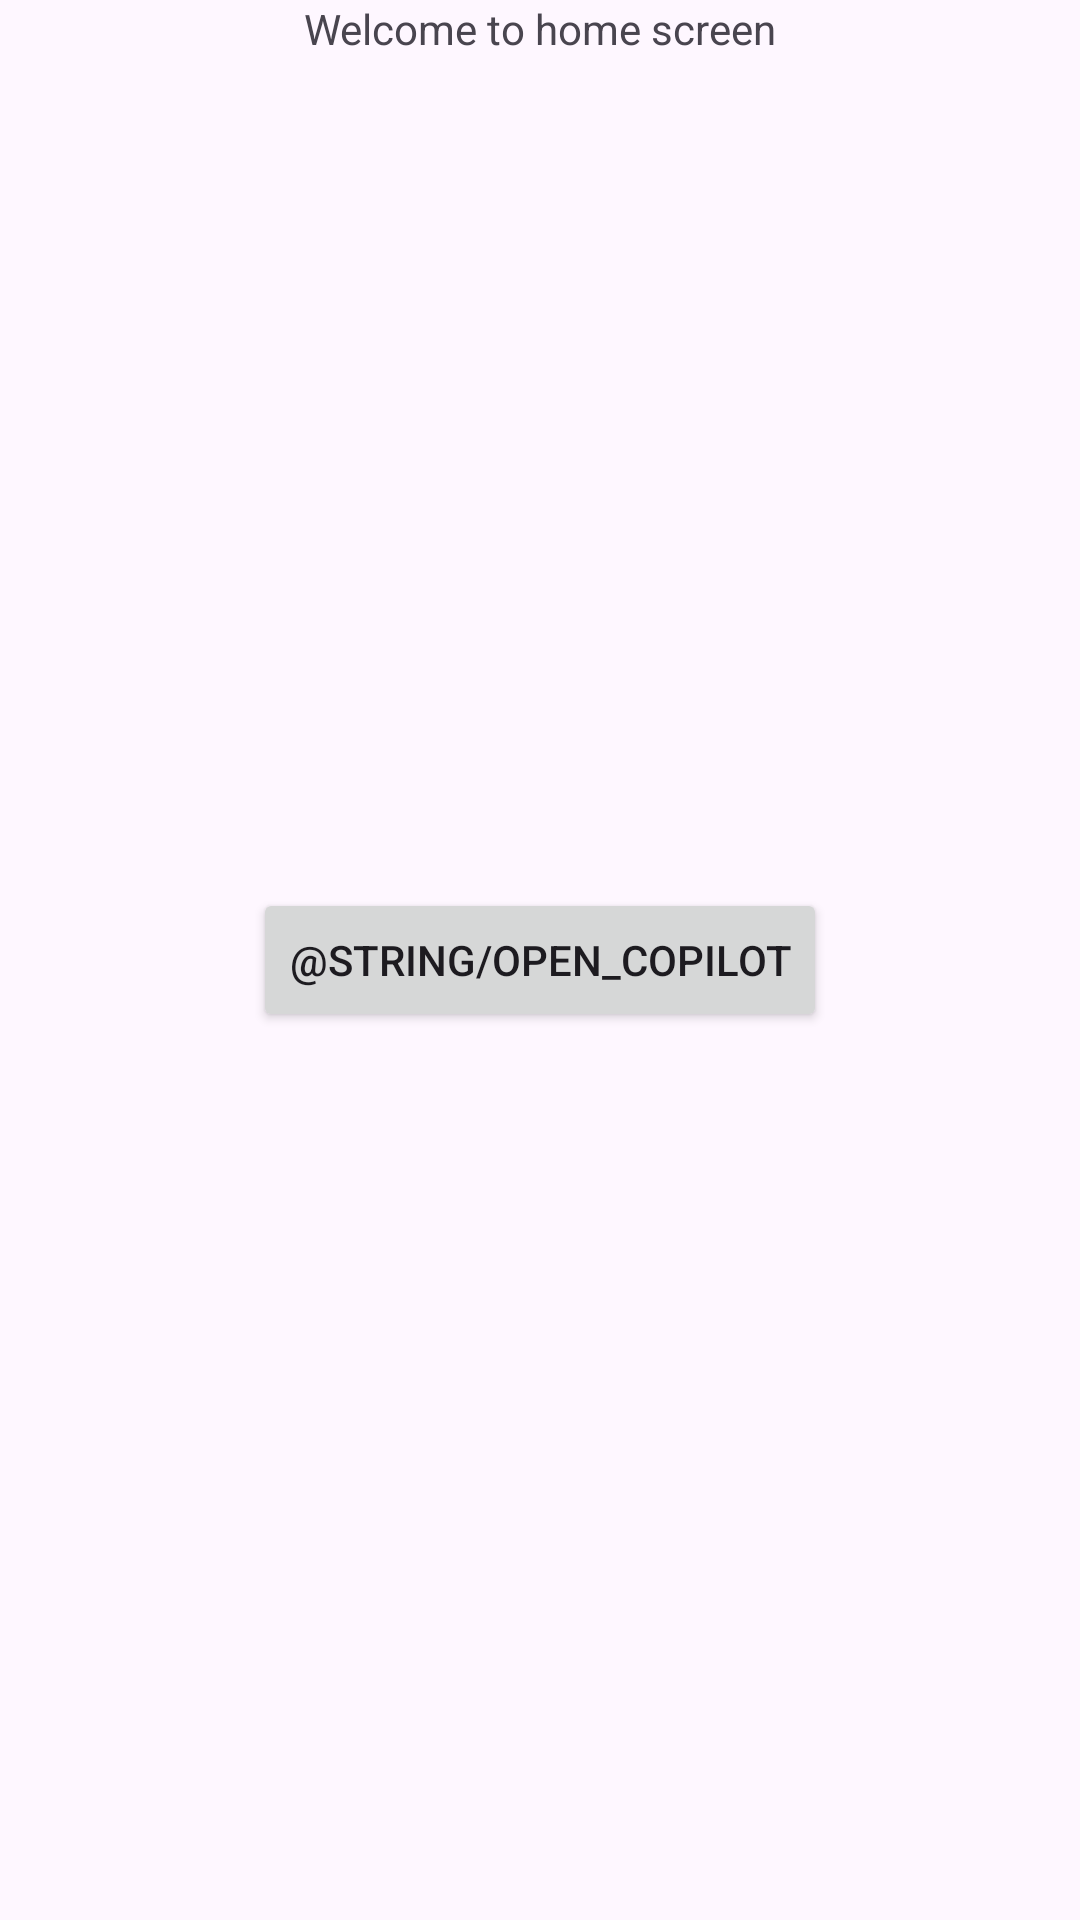

Reconstruct the res/layout file that produces this screen, plus the resources it refers to.
<!-- AndroidManifest.xml: application theme Theme.CoPilotApp -->
<!-- res/layout/home_screen_fragment.xml -->
<?xml version="1.0" encoding="utf-8"?>
<androidx.constraintlayout.widget.ConstraintLayout xmlns:android="http://schemas.android.com/apk/res/android"
    xmlns:app="http://schemas.android.com/apk/res-auto"
    android:layout_width="match_parent"
    android:layout_height="match_parent">

    <TextView
        android:id="@+id/text"
        android:layout_width="wrap_content"
        android:layout_height="wrap_content"
        app:layout_constraintTop_toTopOf="parent"
        android:layout_marginTop="@dimen/dimen_36dp"
        android:text="@string/welcome_to_home_screen"
        app:layout_constraintStart_toStartOf="parent"
        app:layout_constraintEnd_toEndOf="parent"/>

    <Button
        android:id="@+id/button"
        android:layout_width="wrap_content"
        android:layout_height="wrap_content"
        android:text="@string/open_copilot"
        app:layout_constraintBottom_toBottomOf="parent"
        app:layout_constraintEnd_toEndOf="parent"
        app:layout_constraintStart_toStartOf="parent"
        app:layout_constraintTop_toTopOf="parent" />

</androidx.constraintlayout.widget.ConstraintLayout>
<!-- resources referenced by this layout -->
<resources>
  <string name="welcome_to_home_screen">Welcome to home screen</string>
  <style name="Theme.CoPilotApp" parent="Base.Theme.CoPilotApp" />
  <style name="Base.Theme.CoPilotApp" parent="Theme.Material3.DayNight.NoActionBar">
          
          
      </style>
</resources>
